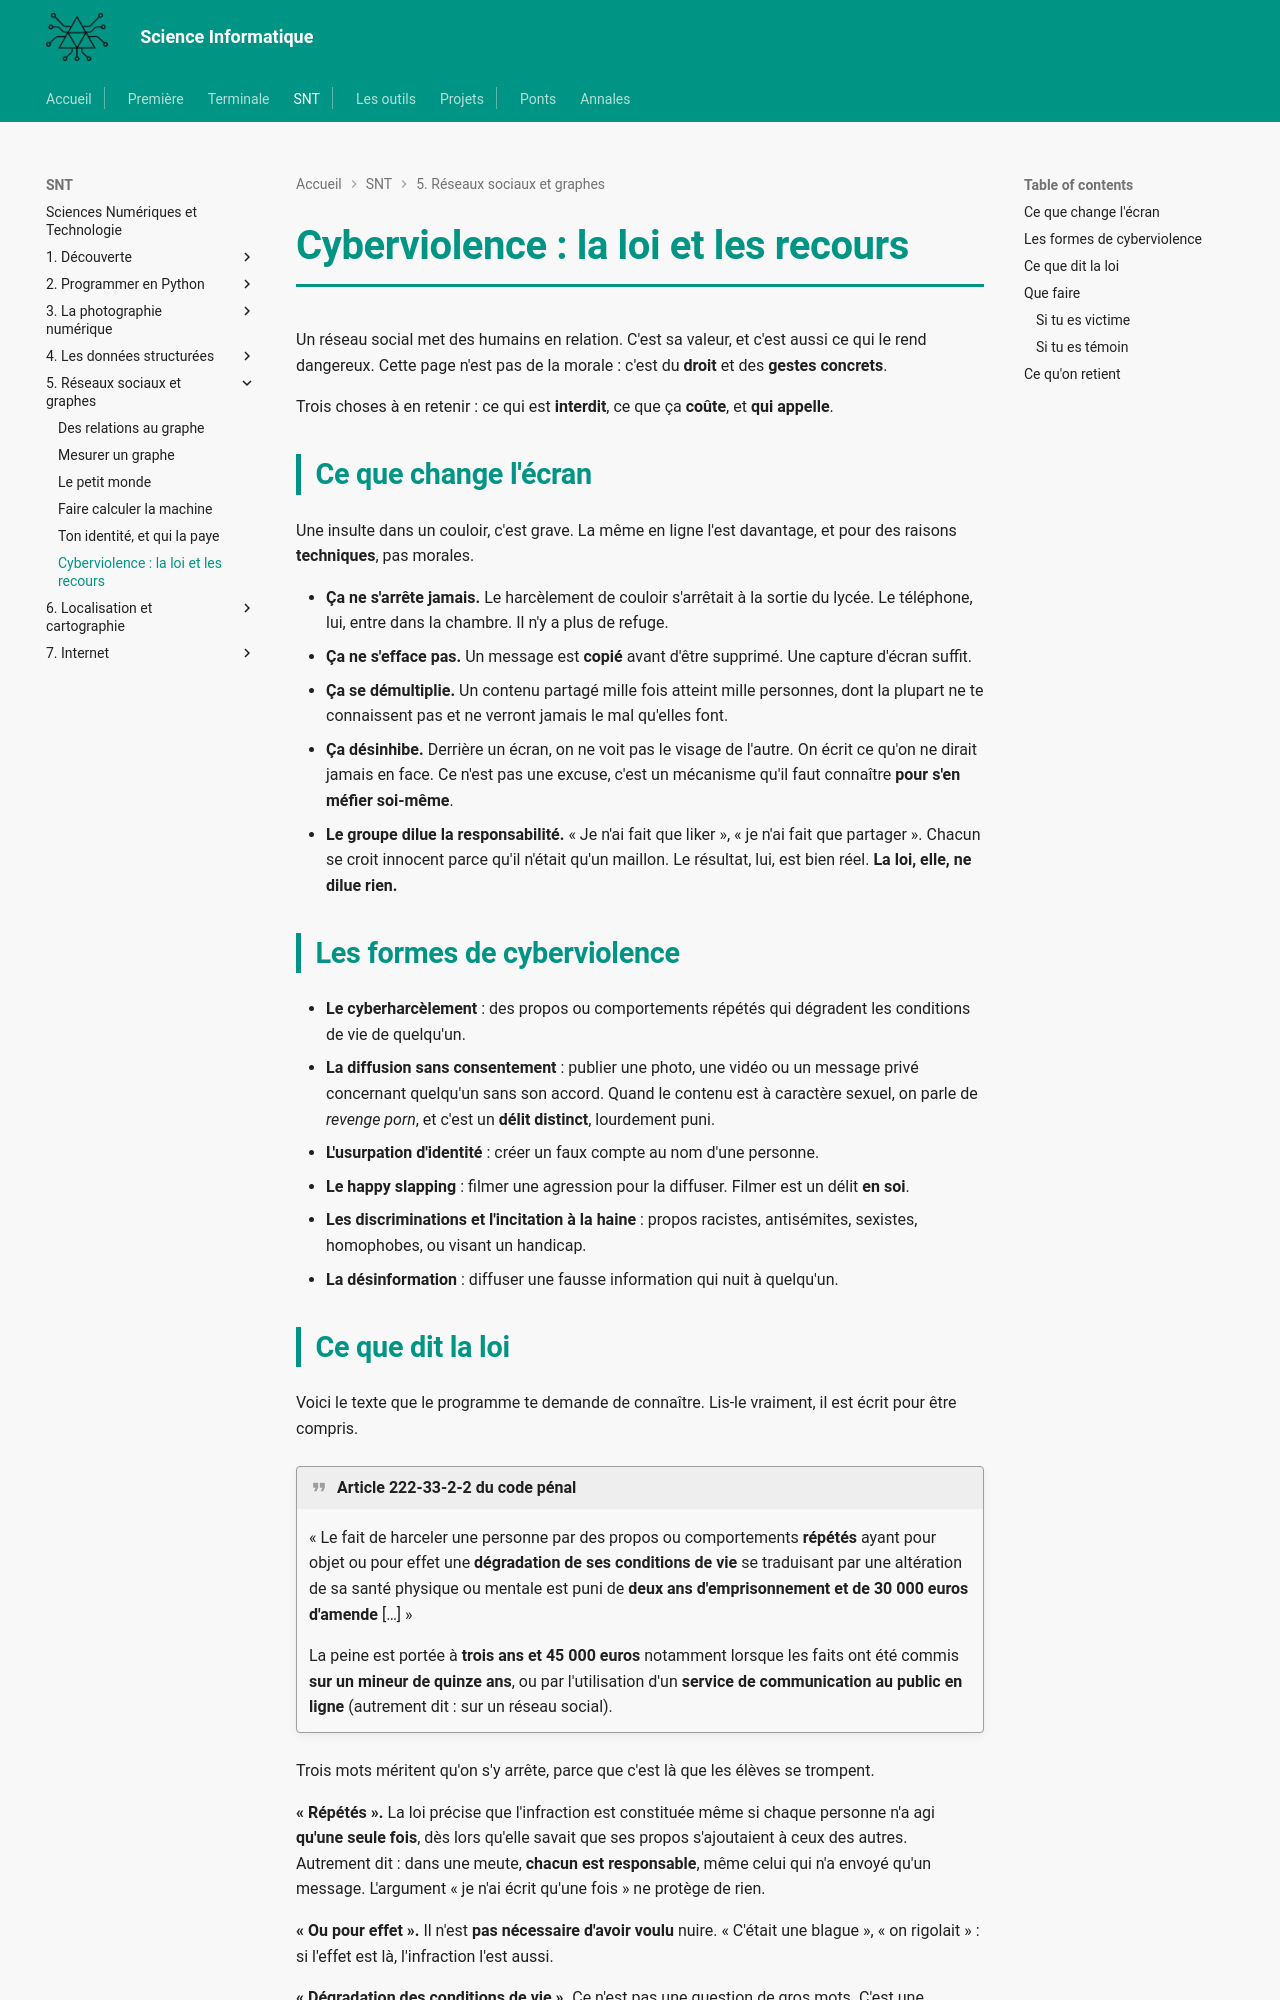

repository: MMarchand-NSI/MMarchand-NSI.github.io · page: snt/05-reseaux/6.cyberviolence/index.html · generator: mkdocs

# Cyberviolence : la loi et les recours

Un réseau social met des humains en relation. C'est sa valeur, et c'est aussi ce qui le rend dangereux. Cette page n'est pas de la morale : c'est du **droit** et des **gestes concrets**.

Trois choses à en retenir : ce qui est **interdit**, ce que ça **coûte**, et **qui appelle**.

## Ce que change l'écran

Une insulte dans un couloir, c'est grave. La même en ligne l'est davantage, et pour des raisons **techniques**, pas morales.

- **Ça ne s'arrête jamais.** Le harcèlement de couloir s'arrêtait à la sortie du lycée. Le téléphone, lui, entre dans la chambre. Il n'y a plus de refuge.
- **Ça ne s'efface pas.** Un message est **copié** avant d'être supprimé. Une capture d'écran suffit.
- **Ça se démultiplie.** Un contenu partagé mille fois atteint mille personnes, dont la plupart ne te connaissent pas et ne verront jamais le mal qu'elles font.
- **Ça désinhibe.** Derrière un écran, on ne voit pas le visage de l'autre. On écrit ce qu'on ne dirait jamais en face. Ce n'est pas une excuse, c'est un mécanisme qu'il faut connaître **pour s'en méfier soi-même**.
- **Le groupe dilue la responsabilité.** « Je n'ai fait que liker », « je n'ai fait que partager ». Chacun se croit innocent parce qu'il n'était qu'un maillon. Le résultat, lui, est bien réel. **La loi, elle, ne dilue rien.**

## Les formes de cyberviolence

- **Le cyberharcèlement** : des propos ou comportements répétés qui dégradent les conditions de vie de quelqu'un.
- **La diffusion sans consentement** : publier une photo, une vidéo ou un message privé concernant quelqu'un sans son accord. Quand le contenu est à caractère sexuel, on parle de *revenge porn*, et c'est un **délit distinct**, lourdement puni.
- **L'usurpation d'identité** : créer un faux compte au nom d'une personne.
- **Le happy slapping** : filmer une agression pour la diffuser. Filmer est un délit **en soi**.
- **Les discriminations et l'incitation à la haine** : propos racistes, antisémites, sexistes, homophobes, ou visant un handicap.
- **La désinformation** : diffuser une fausse information qui nuit à quelqu'un.
